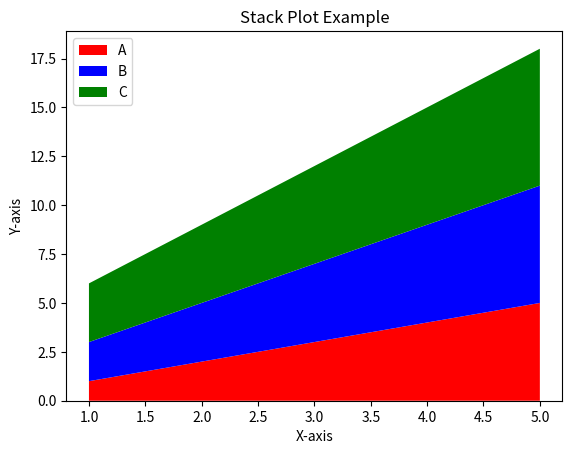

Write Python code to recreate this figure.
import matplotlib.pyplot as plt
import numpy as np

x = np.arange(1, 6)
y1 = [1, 2, 3, 4, 5]
y2 = [2, 3, 4, 5, 6]
y3 = [3, 4, 5, 6, 7]

plt.stackplot(x, y1, y2, y3, labels=['A', 'B', 'C'], colors=['red', 'blue', 'green'])
plt.title('Stack Plot Example')
plt.xlabel('X-axis')
plt.ylabel('Y-axis')
plt.legend(loc='upper left')
plt.show()